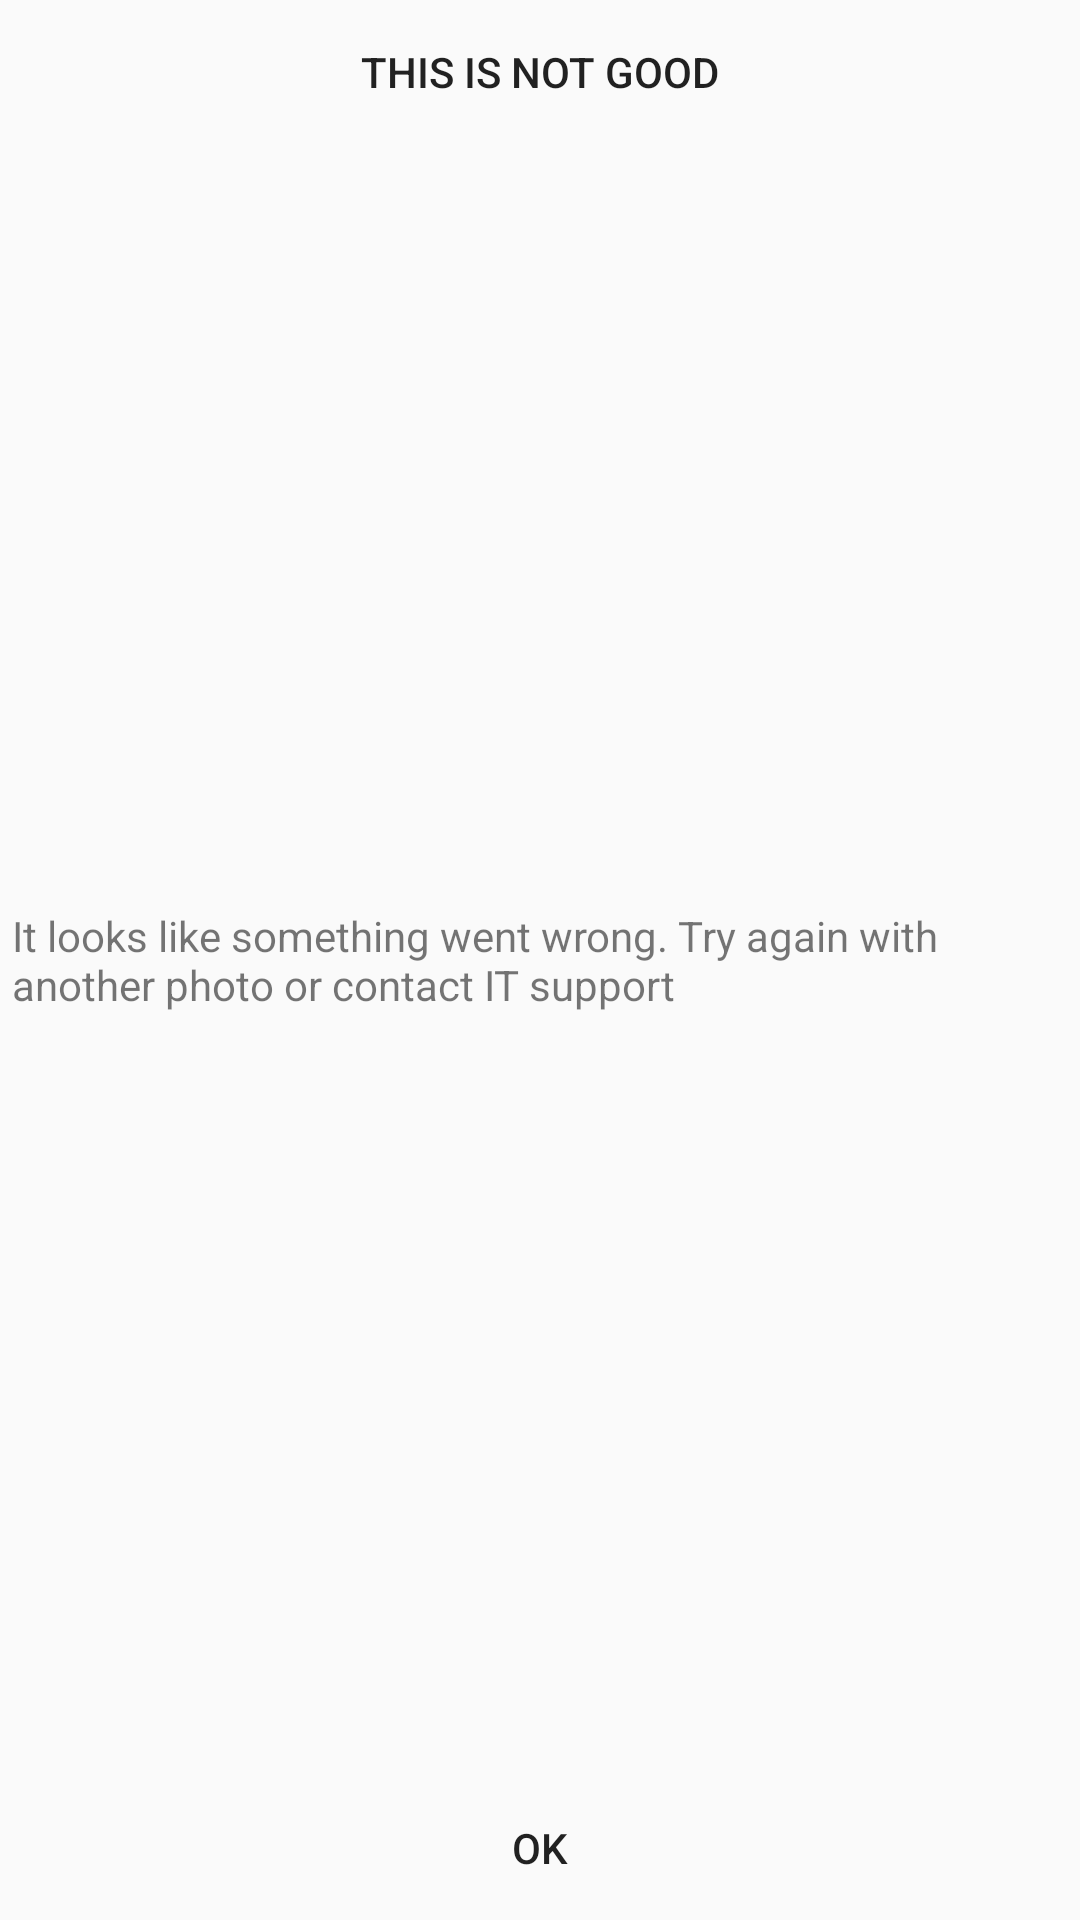

Android layout source for this screen:
<!-- AndroidManifest.xml: application theme AppTheme.NoActionBar -->
<!-- res/layout/missingpicturepopup.xml -->
<?xml version="1.0" encoding="utf-8"?>
<RelativeLayout xmlns:android="http://schemas.android.com/apk/res/android"
    android:orientation="vertical" android:layout_width="match_parent"
    android:layout_height="match_parent">

    <Button
        android:text="OK"
        android:layout_width="wrap_content"
        android:layout_height="wrap_content"
        android:id="@+id/button5"
        android:layout_alignParentRight="true"
        android:layout_alignParentEnd="true"
        android:layout_alignParentLeft="true"
        android:layout_alignParentStart="true"
        android:background="@color/tw__blue_default"
        android:layout_alignParentBottom="true" />

    <Button
        android:text="@string/obs"
        android:layout_width="wrap_content"
        android:layout_height="wrap_content"
        android:layout_alignParentTop="true"
        android:background="@color/tw__blue_default"
        android:id="@+id/termsButton"
        android:layout_alignParentRight="true"
        android:layout_alignParentEnd="true"
        android:layout_alignParentLeft="true"
        android:layout_alignParentStart="true" />

    <TextView
        android:text="@string/missingPhoto"
        android:layout_width="wrap_content"
        android:layout_height="wrap_content"
        android:id="@+id/textView2"
        android:paddingBottom="4dp"
        android:paddingLeft="4dp"
        android:paddingRight="4dp"
        android:paddingTop="4dp"
        android:textSize="14sp"
        android:layout_centerVertical="true"
        android:layout_alignParentLeft="true"
        android:layout_alignParentStart="true" />

</RelativeLayout>
<!-- resources referenced by this layout -->
<resources>
  <string name="missingPhoto">It looks like something went wrong. Try again with another photo or contact IT support</string>
  <string name="obs">This is not good</string>
  <style name="AppTheme.NoActionBar">
          <item name="windowActionBar">false</item>
          <item name="windowNoTitle">true</item>
      </style>
</resources>
